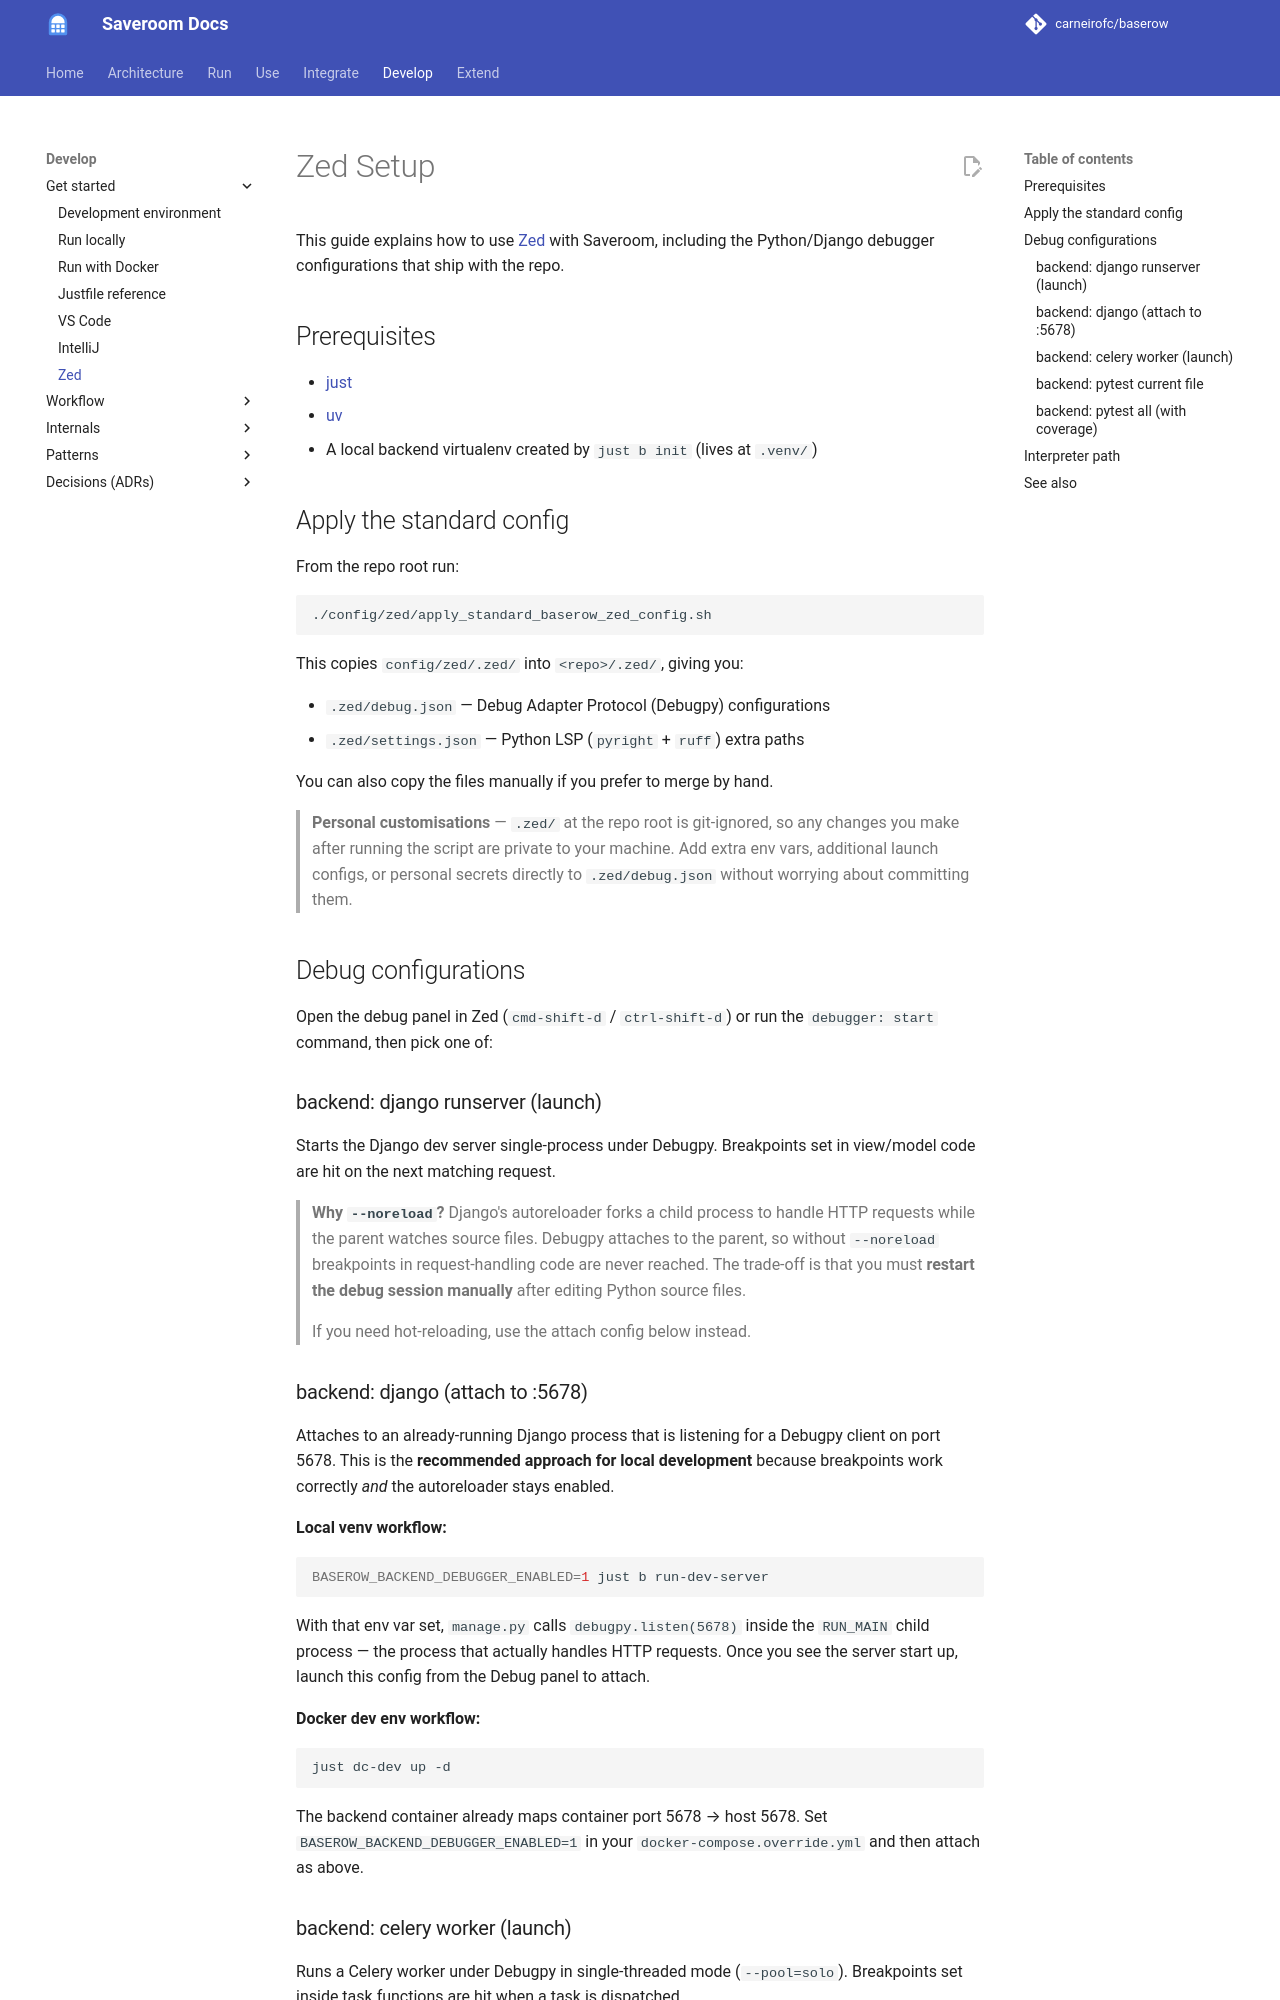

repository: carneirofc/baserow · page: development/zed-setup/index.html · generator: mkdocs

# Zed Setup

This guide explains how to use [Zed](https://zed.dev) with Saveroom, including the
Python/Django debugger configurations that ship with the repo.

## Prerequisites

- [just](https://github.com/casey/just)
- [uv](https://github.com/astral-sh/uv)
- A local backend virtualenv created by `just b init` (lives at `.venv/`)

## Apply the standard config

From the repo root run:

```bash
./config/zed/apply_standard_baserow_zed_config.sh
```

This copies `config/zed/.zed/` into `<repo>/.zed/`, giving you:

- `.zed/debug.json` — Debug Adapter Protocol (Debugpy) configurations
- `.zed/settings.json` — Python LSP (`pyright` + `ruff`) extra paths

You can also copy the files manually if you prefer to merge by hand.

> **Personal customisations** — `.zed/` at the repo root is git-ignored, so any
> changes you make after running the script are private to your machine.  Add
> extra env vars, additional launch configs, or personal secrets directly to
> `.zed/debug.json` without worrying about committing them.

## Debug configurations

Open the debug panel in Zed (`cmd-shift-d` / `ctrl-shift-d`) or run the
`debugger: start` command, then pick one of:

### backend: django runserver (launch)

Starts the Django dev server single-process under Debugpy.  Breakpoints set in
view/model code are hit on the next matching request.

> **Why `--noreload`?**  Django's autoreloader forks a child process to handle
> HTTP requests while the parent watches source files.  Debugpy attaches to the
> parent, so without `--noreload` breakpoints in request-handling code are never
> reached.  The trade-off is that you must **restart the debug session manually**
> after editing Python source files.
>
> If you need hot-reloading, use the attach config below instead.

### backend: django (attach to :5678)

Attaches to an already-running Django process that is listening for a Debugpy
client on port 5678.  This is the **recommended approach for local development**
because breakpoints work correctly *and* the autoreloader stays enabled.

**Local venv workflow:**

```bash
BASEROW_BACKEND_DEBUGGER_ENABLED=1 just b run-dev-server
```

With that env var set, `manage.py` calls `debugpy.listen(5678)` inside the
`RUN_MAIN` child process — the process that actually handles HTTP requests.
Once you see the server start up, launch this config from the Debug panel to
attach.

**Docker dev env workflow:**

```bash
just dc-dev up -d
```

The backend container already maps container port 5678 → host 5678.  Set
`BASEROW_BACKEND_DEBUGGER_ENABLED=1` in your `docker-compose.override.yml` and
then attach as above.
